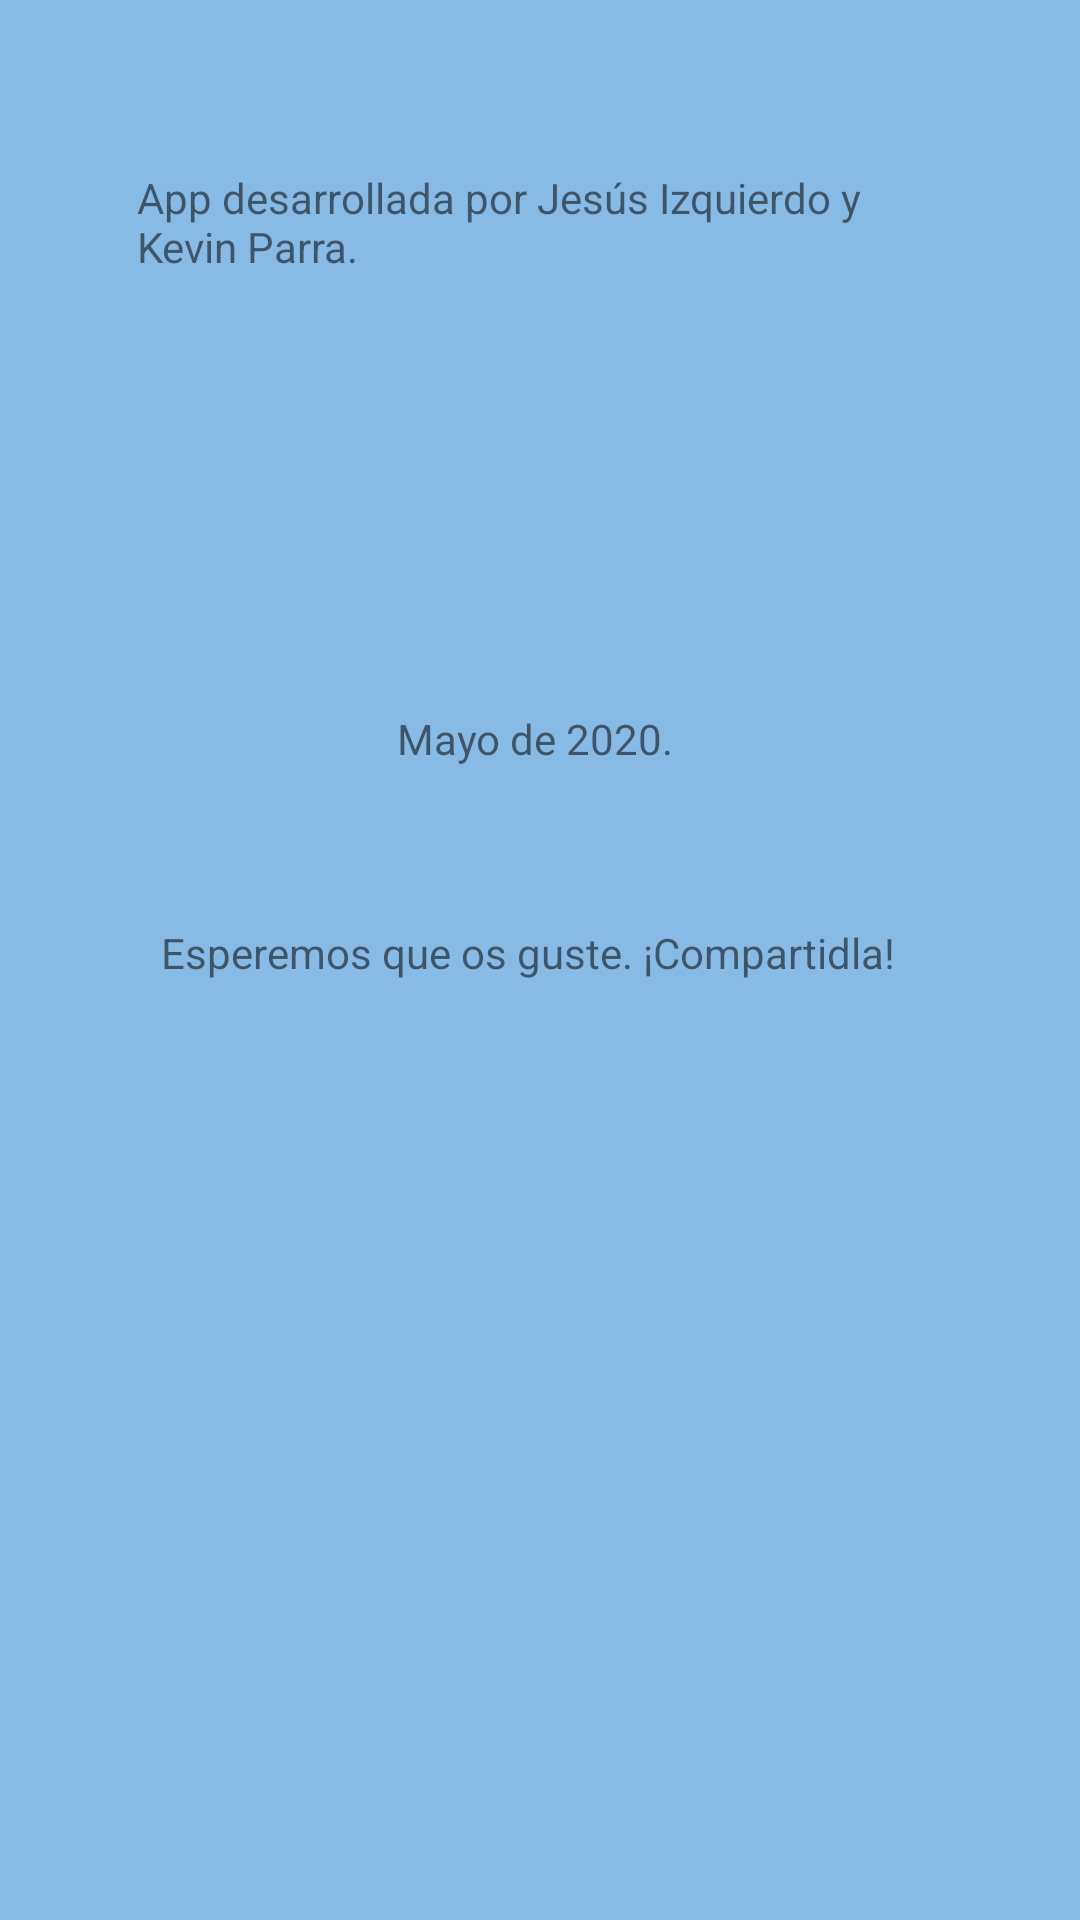

Layout XML and referenced resources for this Android screen:
<!-- AndroidManifest.xml: application theme AppTheme -->
<!-- res/layout/sobreloscreadores.xml -->
<?xml version="1.0" encoding="utf-8"?>
<androidx.constraintlayout.widget.ConstraintLayout
    xmlns:android="http://schemas.android.com/apk/res/android"
    xmlns:app="http://schemas.android.com/apk/res-auto"
    xmlns:tools="http://schemas.android.com/tools"
    android:layout_width="match_parent"
    android:layout_height="match_parent"
    android:background="#87BAE4">

    <TextView
        android:id="@+id/textView"
        android:layout_width="272dp"
        android:layout_height="60dp"
        android:padding="10dp"
        android:text="App desarrollada por Jesús Izquierdo y Kevin Parra."
        app:layout_constraintBottom_toBottomOf="parent"
        app:layout_constraintEnd_toEndOf="parent"
        app:layout_constraintHorizontal_bias="0.407"
        app:layout_constraintStart_toStartOf="parent"
        app:layout_constraintTop_toTopOf="parent"
        app:layout_constraintVertical_bias="0.08" />

    <TextView
        android:id="@+id/textView2"
        android:layout_width="wrap_content"
        android:layout_height="wrap_content"
        android:text="Mayo de 2020. "
        android:padding="10dp"
        app:layout_constraintBottom_toBottomOf="parent"
        app:layout_constraintEnd_toEndOf="parent"
        app:layout_constraintStart_toStartOf="parent"
        app:layout_constraintTop_toTopOf="parent"
        app:layout_constraintVertical_bias="0.377" />

    <TextView
        android:id="@+id/textView3"
        android:layout_width="273dp"
        android:layout_height="44dp"
        android:padding="10dp"
        android:text="Esperemos que os guste. ¡Compartidla!"
        app:layout_constraintBottom_toBottomOf="parent"
        app:layout_constraintEnd_toEndOf="parent"
        app:layout_constraintStart_toStartOf="parent"
        app:layout_constraintTop_toTopOf="parent" />

</androidx.constraintlayout.widget.ConstraintLayout>
<!-- resources referenced by this layout -->
<resources>
  <style name="AppTheme" parent="Theme.AppCompat.Light.DarkActionBar">
          
          <item name="colorPrimary">@color/colorPrimary</item>
          <item name="colorPrimaryDark">@color/colorPrimaryDark</item>
          <item name="colorAccent">@color/colorAccent</item>
          <item name="color">#483D8B</item>
      </style>
  <!-- not gathered from this repository: default colours our renderer supplied (Android Studio template values) -->
  <color name="colorPrimary">#FF6200EE</color>
  <color name="colorPrimaryDark">#FF3700B3</color>
  <color name="colorAccent">#FF03DAC5</color>
</resources>
